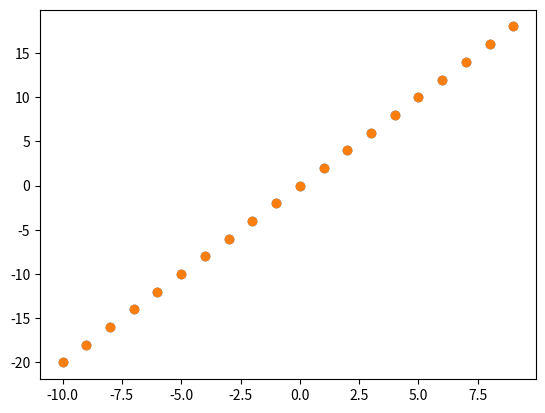

This chart was generated by the following Python code:
from functools import partial

import numpy as np
import matplotlib.pyplot as plt


def sum_of_squares(v):
    return np.sum(v_i ** 2 for v_i in v)


def difference_quotient(f, x, h):
    return (f(x + h) - f(x)) / h


def derivative(x):
    return 2 * x


func = lambda x: x ** 2

xs = np.arange(-10, 10)

derivate_estimate = partial(difference_quotient, f=func, h=1e-4)

plt.scatter(xs, [derivative(x) for x in xs])
plt.scatter(xs, [derivate_estimate(x=x) for x in xs])


def partial_difference_quotient(f, v, i, h=1e-4):
    # vのi番目の偏微分を求める
    # i番目にhを加える
    w = [v_j + (h if j == i else 0) for j, v_j in enumerate(v)]

    return (f(w) - f(v)) / h


def estimate_gradient(f, v, h=1e-4):
    return [partial_difference_quotient(f, v, i, h) for i in range(len(v))]


def step(v, direction, step_size):
    # direction方向にstep_size移動する
    return np.array([v_i + step_size * direction_i for v_i, direction_i in zip(v, direction)])


def sum_of_squares_gradient(v):
    return [2 * v_i for v_i in v]


def distance(v1, v2):
    return np.sum((v1 - v2) ** 2)


v = [np.random.randint(-10, 10) for i in range(3)]

tolerance = 1e-10

while True:
    gradient = sum_of_squares_gradient(v)
    next_v = step(v, gradient, -0.01)
    d = distance(next_v, v)
    if d < tolerance:
        break
    v = next_v

print(v)


def safe(f):
    def safe_f(*args, **kwargs):
        try:
            return f(*args, **kwargs)
        except:
            return float('inf')

    return safe_f


def minimize_batch(target_fn, gradient_fn, theta_0, tolerance=1e-6):
    """
    関数の最小値を求める

    :param target_fn:
        最小点を求める関数
    :param gradient_fn:
        勾配を求める関数（微分）
    :param theta_0:
    :param tolerance:
    :return:
        最小点のthetaを返す
    """
    step_sizes = [10 ** x for x in range(-4, 3)]

    theta = theta_0  # theta_0は開始点
    target_fn = safe(target_fn)
    value = target_fn(theta)  # target_fnでvalueを求める

    while True:
        # 点thetaでの勾配を求める
        gradient = gradient_fn(theta)

        # 点thetaの候補を選択する。stepは移動する関数。
        next_thetas = [step(theta, gradient, -step_size) for step_size in step_sizes]

        # valueを最小にするものを選択する。
        next_theta = min(next_thetas, key=target_fn)
        next_value = target_fn(next_thetas)

        if abs(value - next_value) < tolerance:
            return theta

        theta, value = next_theta, next_value


def negate(f):
    return lambda *args, **kwargs: -f(*args, **kwargs)


def negate_all(f):
    return lambda *args, **kwargs: [-y for y in f(*args, **kwargs)]


def maximize_batch(target_fn, gradient_fn, theta_0, tolerance=1e-7):
    return minimize_batch(negate(target_fn), negate_all(gradient_fn), theta_0, tolerance)


def in_random_order(data):
    indexes = [i for i in range(len(data))]
    np.random.shuffle(indexes)
    for i in indexes:
        yield data[i]


def minimize_stochastic(target_fn, gradient_fn, x: np.ndarray, y: np.ndarray, theta_0, alpha_0=0.01):
    data = list(zip(x, y))
    theta = theta_0
    alpha = alpha_0
    min_theta, min_value = None, float("inf")
    iterations_with_no_improvement = 0

    while iterations_with_no_improvement < 100:
        value = sum(target_fn(x_i, y_i, theta) for x_i, y_i in data)

        if value < min_value:
            min_theta, min_value = theta, value
            iterations_with_no_improvement = 0
            alpha = alpha_0
        else:
            iterations_with_no_improvement += 1
            alpha *= 0.9

        for x_i, y_i in in_random_order(data):
            gradient_i = gradient_fn(x_i, y_i, theta)
            theta = theta - gradient_i * alpha

    return min_theta
